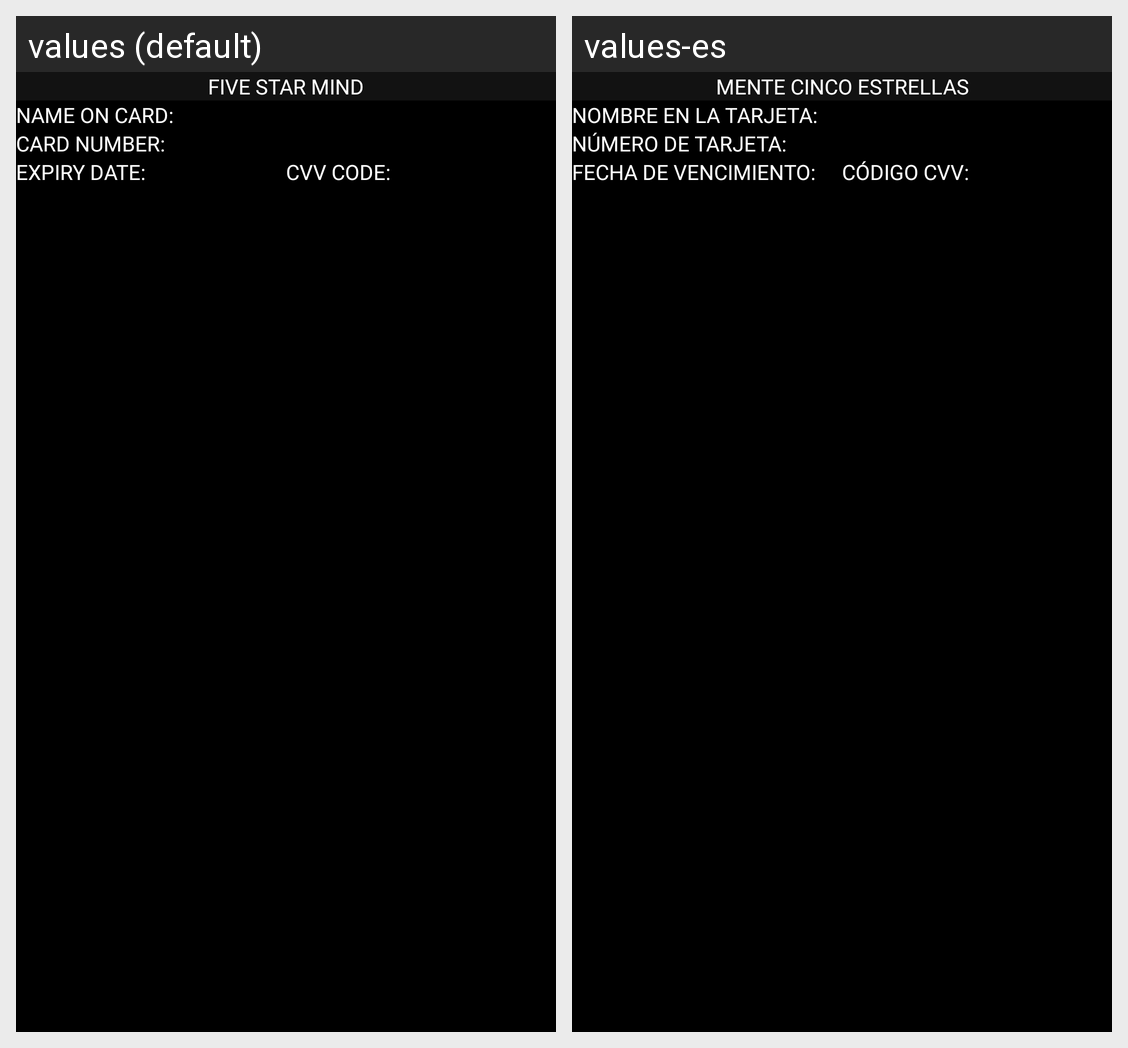

This grid shows one Android layout under two languages. Give, for every string resource on the screen, its name, the default text and each shown locale's text.
Android screen res/layout/activity_cart_detail.xml rendered under 2 locales, left to right: values (default), values-es. Device: Nexus 5 (rendered at 1080×1920; each locale shown at half size, 540×960, under a caption strip naming it); theme AppTheme.
Strings drawn on this screen, with the default value and each locale's value (text and hints the layout hard-codes, and strings that could not be matched under every locale, appear in the picture but are not listed):

name_on_card
  values: Name on card:
  values-es: Nombre en la tarjeta:

card_number
  values: Card Number:
  values-es: Número de Tarjeta:

expiry_date
  values: Expiry Date:
  values-es: Fecha de Vencimiento:

cvv_code
  values: CVV Code:
  values-es: Código CVV:

app_name
  values: Five Star Mind
  values-es: Mente Cinco Estrellas
